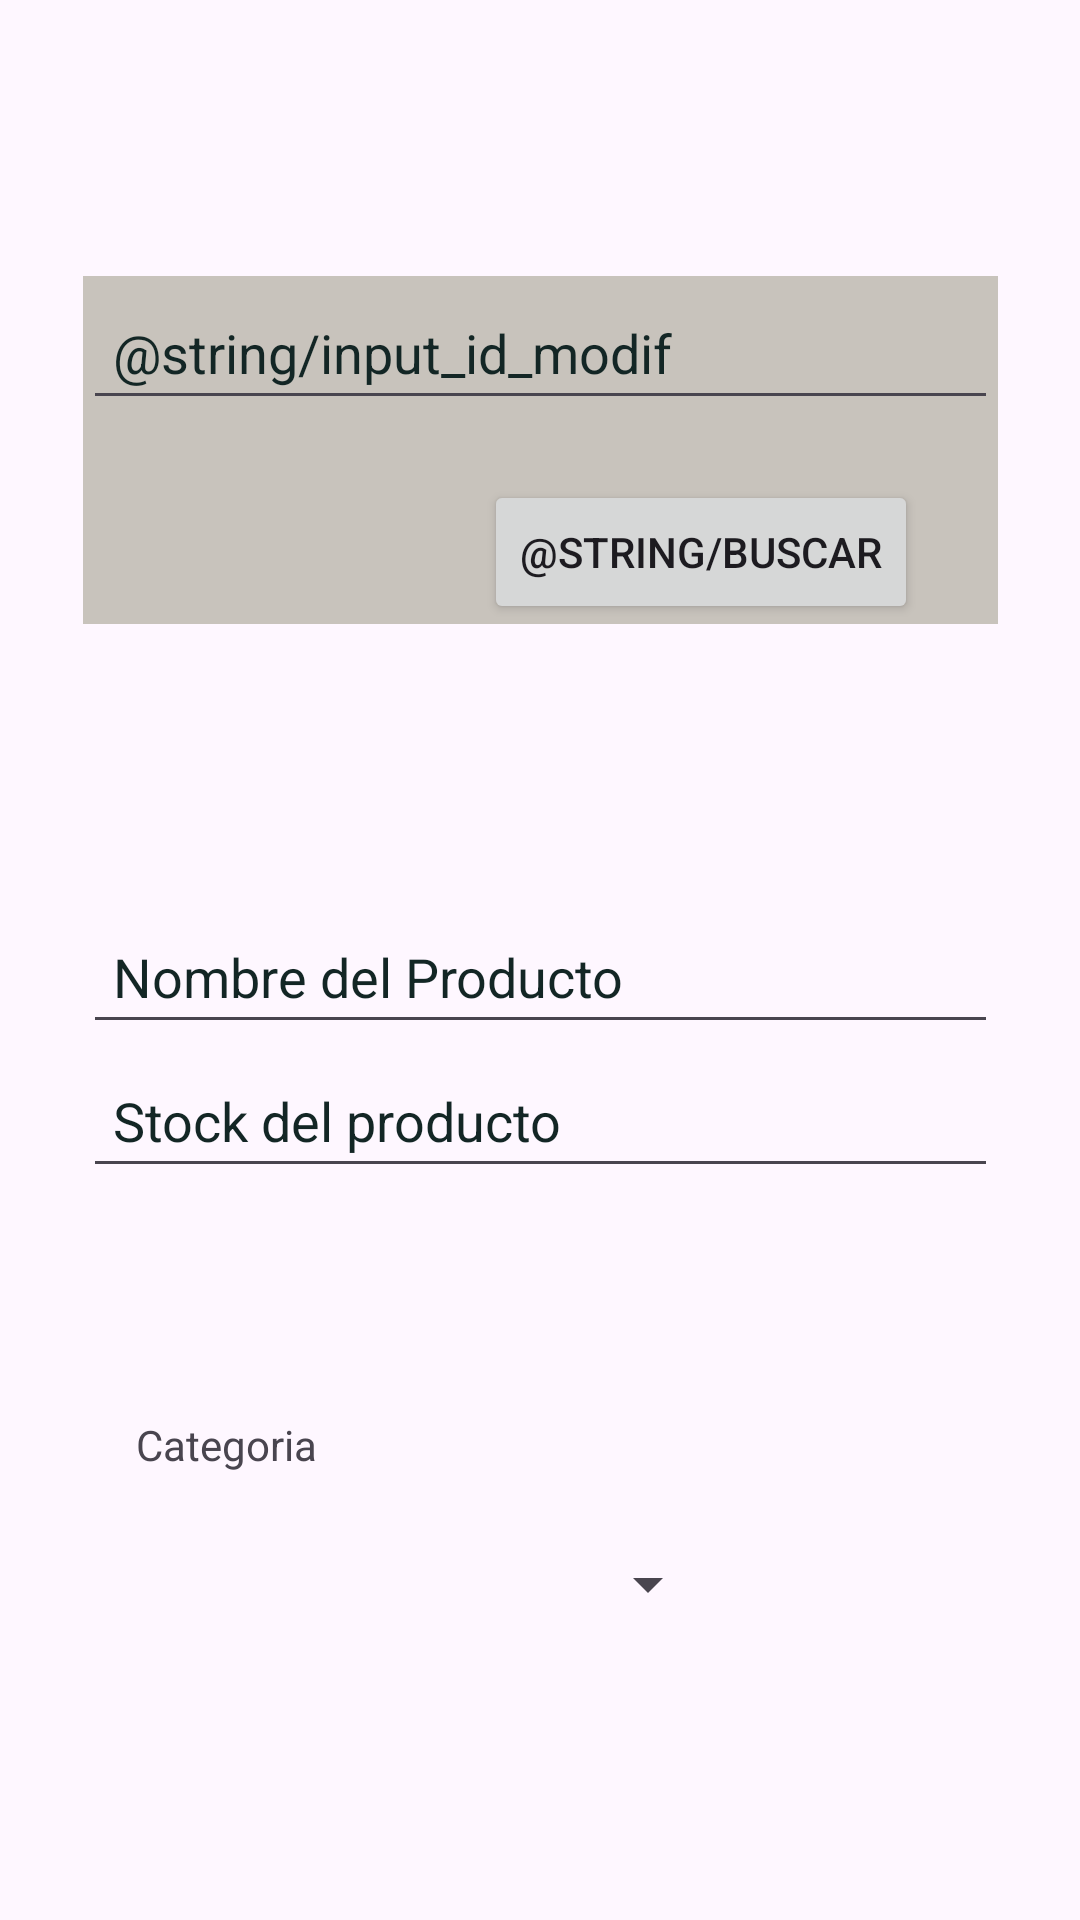

This screen was rendered from an Android layout file. Write that file and the resources it references.
<!-- AndroidManifest.xml: application theme Theme.TP4GP13 -->
<!-- res/layout/fragment_modificacion.xml -->
<?xml version="1.0" encoding="utf-8"?>
<androidx.constraintlayout.widget.ConstraintLayout xmlns:android="http://schemas.android.com/apk/res/android"
    xmlns:app="http://schemas.android.com/apk/res-auto"
    xmlns:tools="http://schemas.android.com/tools"
    android:layout_width="match_parent"
    android:layout_height="match_parent"
    tools:context=".fragment.ModificacionFragment">

    <androidx.constraintlayout.widget.ConstraintLayout
        android:id="@+id/container_buscar_producto"
        android:layout_width="wrap_content"
        android:layout_height="wrap_content"
        android:layout_marginTop="92dp"
        android:background="#c8c3bc"
        app:layout_constraintEnd_toEndOf="parent"
        app:layout_constraintStart_toStartOf="parent"
        app:layout_constraintTop_toTopOf="parent">

        <EditText
            android:id="@+id/input_id_modif"
            android:layout_width="305dp"
            android:layout_height="48dp"
            android:hint="@string/input_id_modif"
            android:inputType="number"
            android:paddingStart="10dp"
            android:paddingEnd="10dp"
            android:textColor="#132625"
            android:textColorHint="#132625"
            app:layout_constraintEnd_toEndOf="parent"
            app:layout_constraintStart_toStartOf="parent"
            app:layout_constraintTop_toTopOf="parent"
            tools:ignore="Autofill" />

        <Button
            android:id="@+id/btn_buscar"
            android:layout_width="wrap_content"
            android:layout_height="wrap_content"
            android:layout_marginTop="20dp"
            android:text="@string/buscar"
            app:layout_constraintEnd_toEndOf="parent"
            app:layout_constraintHorizontal_bias="0.833"
            app:layout_constraintStart_toStartOf="parent"
            app:layout_constraintTop_toBottomOf="@+id/input_id_modif" />


    </androidx.constraintlayout.widget.ConstraintLayout>

    <EditText
        android:id="@+id/input_nombre_producto"
        android:layout_width="305dp"
        android:layout_height="48dp"
        android:layout_marginTop="92dp"
        android:hint="@string/input_nombre_producto"
        android:inputType="text"
        android:paddingStart="10dp"
        android:paddingEnd="10dp"
        android:textColor="#132625"
        android:textColorHint="#132625"
        app:layout_constraintEnd_toEndOf="parent"
        app:layout_constraintStart_toStartOf="parent"
        app:layout_constraintTop_toBottomOf="@+id/container_buscar_producto"
        tools:ignore="Autofill" />

    <EditText
        android:id="@+id/input_stock"
        android:layout_width="305dp"
        android:layout_height="48dp"
        android:hint="@string/input_stock"
        android:inputType="number"
        android:paddingStart="10dp"
        android:paddingEnd="10dp"
        android:textColor="#132625"
        android:textColorHint="#132625"
        app:layout_constraintEnd_toEndOf="parent"
        app:layout_constraintStart_toStartOf="parent"
        app:layout_constraintTop_toBottomOf="@+id/input_nombre_producto"
        tools:ignore="Autofill" />

    <TextView
        android:id="@+id/tv_categoria"
        android:layout_width="wrap_content"
        android:layout_height="wrap_content"
        android:layout_marginTop="76dp"
        android:text="@string/categoria"
        app:layout_constraintEnd_toEndOf="parent"
        app:layout_constraintHorizontal_bias="0.151"
        app:layout_constraintStart_toStartOf="parent"
        app:layout_constraintTop_toBottomOf="@+id/input_stock" />

    <Spinner
        android:id="@+id/spinner_categoria"
        android:layout_width="200dp"
        android:layout_height="50dp"
        android:layout_marginTop="12dp"
        app:layout_constraintEnd_toEndOf="parent"
        app:layout_constraintHorizontal_bias="0.251"
        app:layout_constraintStart_toStartOf="parent"
        app:layout_constraintTop_toBottomOf="@+id/tv_categoria" />




</androidx.constraintlayout.widget.ConstraintLayout>
<!-- resources referenced by this layout -->
<resources>
  <string name="categoria">Categoria</string>
  <string name="input_nombre_producto">Nombre del Producto</string>
  <string name="input_stock">Stock del producto</string>
  <style name="Theme.TP4GP13" parent="Base.Theme.TP4GP13" />
  <style name="Base.Theme.TP4GP13" parent="Theme.Material3.DayNight.NoActionBar">
          
          
      </style>
</resources>
